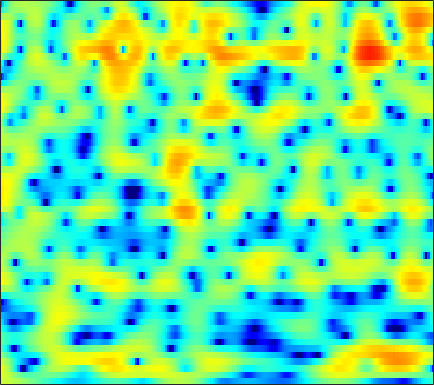

The data file committed next to this chart (first rows):
3.3573, 3.2868, 3.1535, 2.972, 2.8118, 2.5736, 2.2996, 2.0705, 1.7453, 1.3974, 1.0249, 0.73729, 0.35126, -0.047929, -0.3516, -0.7603, -1.1793, -1.5071, -1.9439, -2.3756, -2.8074, -3.1265, -3.563, -4.0063
4.269, 3.912, 3.361, 2.728, 2.208, 1.473, 0.7073, 0.1324, -0.5885, -1.218, -1.711, -1.963, -2.136, -2.144, -2.062, -1.875, -1.643, -1.459, -1.228, -1.029, -0.8822, -0.8079, -0.7585, -0.7807
4.947, 4.19, 2.998, 1.574, 0.3234, -1.632, -4.048, -6.296, -10.24, -16.68, -44.61, -20.48, -13.47, -9.916, -8.078, -6.167, -4.619, -3.603, -2.393, -1.319, -0.369, 0.2608, 0.9879, 1.585
3.682, 2.887, 1.709, 0.3831, -0.6904, -2.218, -3.817, -5.053, -6.645, -8.111, -9.47, -10.5, -12.01, -14.13, -16.38, -19.73, -17.55, -13.57, -9.226, -5.978, -3.452, -1.911, -0.2031, 1.176
0.9512, 0.03487, -1.308, -2.701, -3.731, -4.955, -5.903, -6.365, -6.693, -6.783, -6.757, -6.712, -6.638, -6.542, -6.426, -6.085, -5.449, -4.737, -3.541, -2.209, -0.8893, 0.05068, 1.19, 2.166
-1.411, -2.658, -4.771, -7.614, -10.49, -16.28, -21.96, -16.92, -11.66, -8.483, -6.304, -5.056, -3.708, -2.593, -1.872, -1.008, -0.2361, 0.3083, 0.9936, 1.635, 2.206, 2.574, 2.971, 3.246
-1.271, -1.89, -2.752, -3.578, -4.12, -4.651, -4.863, -4.796, -4.415, -3.807, -3.07, -2.467, -1.663, -0.8771, -0.313, 0.3928, 1.039, 1.479, 1.978, 2.389, 2.697, 2.849, 2.92, 2.831
-1.677, -2.203, -2.885, -3.511, -3.901, -4.26, -4.416, -4.391, -4.158, -3.74, -3.186, -2.695, -1.979, -1.23, -0.6527, 0.1002, 0.8175, 1.321, 1.923, 2.418, 2.785, 2.972, 3.08, 3.004
-3.709, -4.775, -6.359, -8.076, -9.277, -10.45, -10.72, -10.31, -9.341, -8.222, -7.13, -6.343, -5.315, -4.254, -3.417, -2.251, -1.055, -0.1897, 0.9033, 1.882, 2.693, 3.18, 3.658, 3.94
-6.327, -7.758, -10.14, -13.31, -16.45, -21.35, -20.72, -17.69, -14.81, -13.25, -12.66, -12.72, -13.23, -13.33, -12.27, -9.475, -6.408, -4.33, -1.994, -0.07396, 1.467, 2.411, 3.395, 4.109
-8.249, -8.883, -9.642, -10.33, -10.74, -11.1, -11.18, -11.13, -11.01, -11.06, -11.4, -11.95, -13.02, -13.8, -13.2, -10.56, -7.433, -5.267, -2.806, -0.8125, 0.7995, 1.798, 2.89, 3.723
-13.96, -13.7, -12.66, -11.44, -10.6, -9.581, -8.779, -8.274, -7.712, -7.241, -6.842, -6.543, -6.085, -5.502, -4.935, -4.004, -2.916, -2.058, -0.8828, 0.2547, 1.284, 1.969, 2.754, 3.391
-19.7, -17.28, -13.44, -10.69, -9.15, -7.619, -6.503, -5.847, -5.16, -4.59, -4.093, -3.738, -3.258, -2.738, -2.305, -1.677, -0.9963, -0.4577, 0.248, 0.9505, 1.619, 2.084, 2.633, 3.084
-4.86, -4.734, -4.36, -3.901, -3.566, -3.203, -2.987, -2.894, -2.864, -2.887, -2.909, -2.883, -2.741, -2.452, -2.15, -1.665, -1.1, -0.6455, -0.03441, 0.5452, 1.099, 1.509, 2.024, 2.489
2.114, 1.985, 1.762, 1.447, 1.138, 0.5752, -0.1526, -0.8481, -1.995, -3.404, -4.948, -5.987, -6.71, -6.335, -5.561, -4.348, -3.358, -2.801, -2.256, -1.862, -1.477, -1.11, -0.4121, 0.4785
5.246, 4.932, 4.386, 3.702, 3.079, 2.094, 0.8701, -0.2675, -2.157, -4.708, -8.355, -12.27, -17.35, -12.84, -9.581, -7.022, -5.697, -5.43, -5.963, -7.594, -10.61, -12.99, -10.6, -5.887
4.936, 4.456, 3.708, 2.848, 2.143, 1.15, 0.09748, -0.6945, -1.749, -2.768, -3.681, -4.235, -4.635, -4.636, -4.476, -4.218, -4.158, -4.267, -4.8, -5.718, -6.683, -6.982, -6.154, -4.237
3.606, 2.929, 1.827, 0.504, -0.5721, -2.03, -3.186, -3.686, -3.798, -3.472, -2.979, -2.606, -2.164, -1.8, -1.595, -1.416, -1.371, -1.386, -1.448, -1.523, -1.501, -1.381, -1.027, -0.4883
2.836, 2.125, 0.7641, -1.23, -3.346, -7.609, -16.46, -22.72, -10.25, -5.587, -2.941, -1.63, -0.4399, 0.2929, 0.6123, 0.816, 0.82, 0.6869, 0.4256, 0.1384, -0.1209, -0.2308, -0.1991, 0.0573
2.236, 2.101, 1.607, 0.7893, 0.0007256, -1.112, -1.929, -2.06, -1.526, -0.5293, 0.4834, 1.122, 1.734, 2.046, 2.092, 1.875, 1.369, 0.7636, -0.3423, -1.77, -3.443, -4.618, -5.444, -4.857
0.6975, 1.13, 1.484, 1.631, 1.67, 1.678, 1.714, 1.78, 1.929, 2.129, 2.318, 2.419, 2.441, 2.298, 2.052, 1.474, 0.5836, -0.3229, -1.97, -4.308, -7.682, -11.3, -16.1, -12.2
-0.533, -0.006644, 0.5616, 1.012, 1.282, 1.58, 1.823, 1.971, 2.138, 2.259, 2.318, 2.31, 2.211, 1.98, 1.713, 1.22, 0.5316, -0.08556, -1.068, -2.171, -3.263, -3.977, -4.585, -4.703
-1.301, -0.8936, -0.3794, 0.1069, 0.4364, 0.8327, 1.168, 1.389, 1.636, 1.827, 1.951, 1.998, 1.992, 1.891, 1.749, 1.486, 1.111, 0.7586, 0.2369, -0.342, -0.9344, -1.363, -1.893, -2.35
-2.56, -2.181, -1.579, -0.9716, -0.5384, -0.03472, 0.3914, 0.6746, 1.002, 1.299, 1.571, 1.752, 1.945, 2.078, 2.117, 2.068, 1.933, 1.754, 1.433, 1.022, 0.5203, 0.09781, -0.5345, -1.253
-6.587, -5.152, -3.34, -2.016, -1.363, -0.8395, -0.5754, -0.4653, -0.2691, 0.09645, 0.6519, 1.133, 1.765, 2.295, 2.592, 2.825, 2.889, 2.84, 2.62, 2.286, 1.825, 1.393, 0.706, -0.1581
-6.188, -3.803, -1.61, -0.5676, -0.4006, -0.9618, -2.415, -4.026, -6.01, -5.486, -2.94, -1.057, 0.8576, 2.119, 2.732, 3.216, 3.324, 3.243, 2.972, 2.573, 2.124, 1.768, 1.263, 0.6959
3.897, 3.727, 3.47, 2.98, 2.334, 0.9484, -1.182, -3.285, -6.052, -5.867, -3.285, -1.521, 0.1201, 1.078, 1.397, 1.381, 0.9614, 0.38, -0.5876, -1.685, -2.557, -2.841, -2.715, -2.244
6.136, 5.742, 5.145, 4.438, 3.814, 2.876, 1.876, 1.121, 0.282, -0.2838, -0.6102, -0.7787, -1.025, -1.422, -1.874, -2.809, -4.116, -5.479, -8.063, -12.18, -20.3, -23.43, -13.94, -9.518
6.432, 6.077, 5.534, 4.896, 4.364, 3.575, 2.711, 2.024, 1.07, 0.0629, -0.9862, -1.81, -2.946, -4.142, -5.031, -6.234, -7.453, -8.404, -9.822, -11.2, -12.16, -12.19, -11.28, -9.846
6.399, 6.141, 5.718, 5.192, 4.732, 4.002, 3.128, 2.378, 1.204, -0.1786, -1.812, -3.218, -5.354, -7.662, -9.299, -10.79, -11.25, -11.04, -10.54, -10.03, -9.575, -9.264, -8.805, -8.313
5.839, 5.753, 5.553, 5.241, 4.917, 4.361, 3.634, 2.944, 1.818, 0.3902, -1.441, -3.188, -6.216, -10.56, -15.69, -28.07, -17.39, -13.5, -10.68, -9.218, -8.426, -8.103, -7.878, -7.794
4.161, 4.347, 4.466, 4.46, 4.378, 4.176, 3.848, 3.501, 2.873, 2.008, 0.8747, -0.1499, -1.729, -3.418, -4.619, -5.726, -6.194, -6.172, -6.062, -6.075, -6.387, -6.827, -7.74, -8.942
1.403, 1.68, 1.816, 1.899, 2.044, 2.355, 2.747, 3.019, 3.239, 3.244, 3.034, 2.743, 2.196, 1.52, 0.9566, 0.2293, -0.5112, -1.064, -1.889, -2.826, -4.03, -5.186, -7.273, -10.27
-1.034, -1.841, -3.623, -5.478, -5.513, -3.307, -0.7059, 0.8784, 2.397, 3.385, 3.932, 4.096, 4.053, 3.761, 3.409, 2.785, 2.014, 1.341, 0.332, -0.811, -2.081, -3.11, -4.548, -6.029
-0.6972, -2.025, -4.603, -7.627, -7.925, -4.806, -1.54, 0.2914, 2.054, 3.228, 3.921, 4.183, 4.245, 4.014, 3.676, 2.981, 2.063, 1.232, -0.01209, -1.392, -2.76, -3.682, -4.64, -5.248
1.623, 1.178, 0.6332, 0.3201, 0.3337, 0.7038, 1.353, 1.889, 2.575, 3.091, 3.409, 3.501, 3.406, 3.049, 2.599, 1.738, 0.5546, -0.5758, -2.472, -4.848, -7.748, -9.996, -11.73, -10.73
2.768, 2.543, 2.273, 2.079, 1.998, 2.007, 2.107, 2.231, 2.411, 2.554, 2.619, 2.587, 2.405, 2.03, 1.589, 0.7931, -0.3317, -1.427, -3.31, -5.835, -9.228, -12.37, -14.98, -12.49
2.831, 2.473, 1.999, 1.593, 1.371, 1.194, 1.152, 1.196, 1.29, 1.421, 1.522, 1.556, 1.53, 1.396, 1.207, 0.8098, 0.2247, -0.3343, -1.23, -2.242, -3.245, -3.874, -4.383, -4.409
2.164, 1.28, 0.05997, -0.9931, -1.525, -1.815, -1.681, -1.441, -1.04, -0.6388, -0.2524, 0.03067, 0.3892, 0.7066, 0.9102, 1.071, 1.131, 1.094, 0.9411, 0.7062, 0.4224, 0.21, -0.03444, -0.2226
1.551, -0.4609, -4, -8.606, -11.28, -9.629, -6.903, -5.582, -4.511, -3.93, -3.41, -2.892, -1.97, -0.9054, -0.1243, 0.8015, 1.552, 1.96, 2.342, 2.528, 2.551, 2.49, 2.299, 2.011
3.633, 1.707, -1.416, -4.835, -6.627, -6.823, -6.103, -6.025, -6.85, -8.973, -11.82, -11.6, -7.712, -4.076, -2.054, -0.01789, 1.394, 2.166, 2.888, 3.299, 3.443, 3.378, 3.064, 2.5
6.114, 5.01, 3.474, 1.958, 0.8999, -0.3746, -1.638, -2.69, -4.493, -6.742, -8.82, -8.864, -6.731, -4.244, -2.668, -1.062, 0.158, 0.8752, 1.575, 2.036, 2.226, 2.153, 1.752, 0.9038
6.138, 5.395, 4.377, 3.349, 2.595, 1.583, 0.5614, -0.2133, -1.21, -2.142, -2.877, -3.235, -3.486, -3.478, -3.431, -3.255, -2.946, -2.601, -1.977, -1.287, -0.7132, -0.4297, -0.3568, -0.7004
4.968, 4.414, 3.722, 3.087, 2.634, 2.033, 1.417, 0.931, 0.2488, -0.4908, -1.296, -1.99, -3.075, -4.454, -5.752, -7.78, -9.605, -9.686, -7.718, -5.255, -3.24, -2.106, -1.071, -0.4861
1.903, 1.53, 1.288, 1.228, 1.208, 1.188, 1.104, 0.9814, 0.6821, 0.2407, -0.4005, -1.049, -2.199, -3.864, -5.551, -8.68, -12.75, -13.37, -9.247, -5.537, -2.947, -1.546, -0.1722, 0.7819
-6.473, -6.02, -4.567, -3.175, -2.321, -1.437, -0.7997, -0.4602, -0.1691, -0.07666, -0.1822, -0.3745, -0.7966, -1.375, -1.849, -2.464, -2.788, -2.716, -2.167, -1.282, -0.3098, 0.3783, 1.161, 1.779
-15.88, -12.85, -9.343, -7.074, -5.798, -4.443, -3.317, -2.603, -1.77, -1.123, -0.6305, -0.363, -0.1222, 0.04503, 0.1213, 0.207, 0.3426, 0.4856, 0.7199, 1.011, 1.319, 1.538, 1.791, 1.962
-6.3, -7.54, -8.657, -8.966, -8.536, -7.238, -5.614, -4.459, -3.103, -1.94, -0.9516, -0.327, 0.392, 0.9674, 1.313, 1.704, 1.975, 2.117, 2.237, 2.279, 2.246, 2.169, 2.012, 1.789
-2.68, -5.617, -11.47, -27.57, -18.41, -10.55, -7.011, -5.336, -3.687, -2.308, -1.067, -0.1629, 0.9773, 1.914, 2.501, 3.084, 3.409, 3.501, 3.471, 3.232, 2.836, 2.466, 1.897, 1.28
3.396, 1.512, -0.9971, -3.007, -3.883, -4.356, -4.736, -5.097, -5.618, -5.262, -3.544, -1.841, 0.2356, 1.936, 2.883, 3.681, 4.046, 4.039, 3.653, 2.884, 1.801, 0.8616, -0.3753, -1.322
6.889, 5.675, 3.996, 2.285, 0.9458, -0.9982, -3.474, -6.097, -11.84, -17.48, -8.857, -4.895, -1.565, 0.5557, 1.571, 2.394, 2.632, 2.433, 1.587, 0.06264, -2.335, -4.932, -10.17, -14.52
6.74, 5.818, 4.489, 3.06, 1.955, 0.3852, -1.186, -2.304, -3.494, -3.903, -3.438, -2.686, -1.528, -0.5441, 0.01202, 0.4361, 0.4184, 0.1155, -0.6735, -1.978, -3.829, -5.53, -7.825, -8.954
6.001, 5.287, 4.219, 3.026, 2.076, 0.7793, -0.4459, -1.238, -2.013, -2.381, -2.281, -2.002, -1.473, -0.8954, -0.5288, -0.2769, -0.3001, -0.5226, -1.043, -1.823, -2.79, -3.55, -4.38, -4.892
5.849, 5.298, 4.365, 3.206, 2.153, 0.5469, -1.303, -2.757, -4.353, -4.874, -4.09, -3.063, -1.662, -0.5342, 0.07106, 0.5731, 0.7247, 0.597, 0.09041, -0.7349, -1.821, -2.764, -4.087, -5.21
5.317, 4.973, 4.302, 3.33, 2.341, 0.5293, -2.153, -5.12, -12.25, -19.29, -7.918, -4.209, -1.196, 0.6553, 1.541, 2.238, 2.432, 2.29, 1.694, 0.6252, -0.9789, -2.64, -5.76, -10.7
1.823, 1.873, 1.9, 1.744, 1.466, 0.8214, -0.1043, -0.8861, -1.718, -1.845, -1.132, -0.2886, 0.8385, 1.801, 2.325, 2.709, 2.744, 2.547, 2.003, 1.087, -0.2402, -1.506, -3.577, -5.774
-5.123, -3.826, -2.112, -0.7961, -0.1065, 0.4919, 0.8209, 0.945, 1.061, 1.229, 1.464, 1.694, 2.015, 2.26, 2.382, 2.434, 2.344, 2.159, 1.763, 1.189, 0.4412, -0.2075, -1.15, -2.087
-11.84, -7.518, -3.934, -1.669, -0.5091, 0.5728, 1.268, 1.615, 1.902, 2.047, 2.105, 2.1, 2.06, 1.967, 1.876, 1.752, 1.617, 1.502, 1.296, 1.03, 0.6897, 0.364, -0.1383, -0.7637
